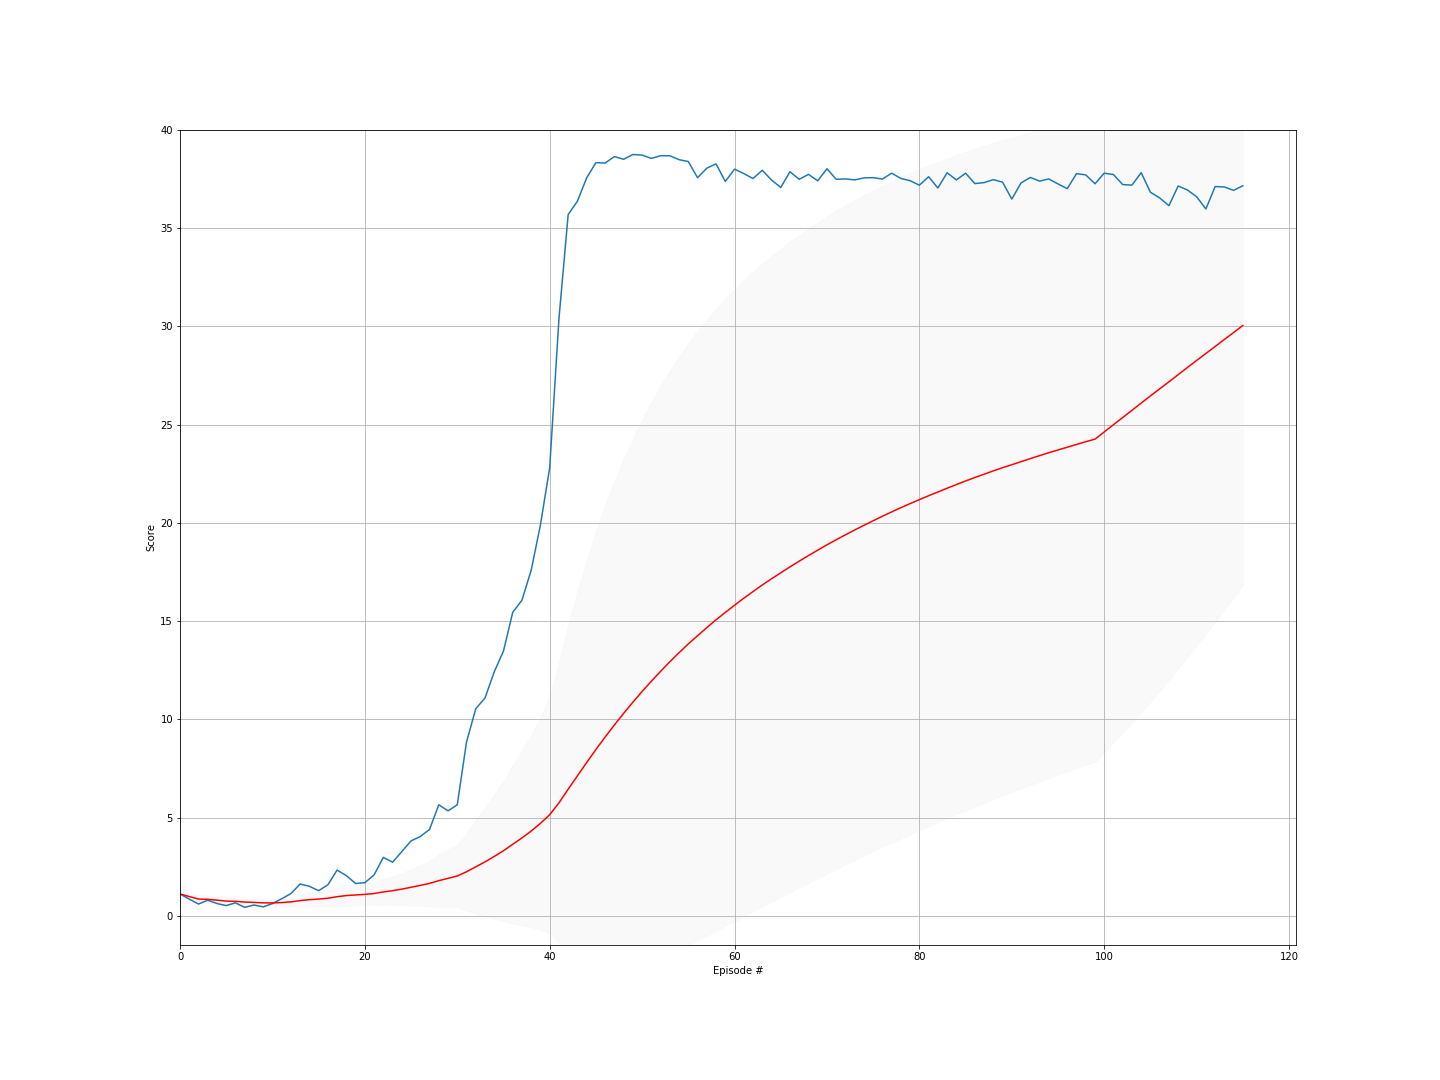

The table this chart was drawn from, first rows:
episode, score, ma, std
0, 1.123, 1.123, 0.0
1, 0.862, 0.9927, 0.1307
2, 0.6125, 0.866, 0.2086
3, 0.8075, 0.8514, 0.1824
4, 0.6385, 0.8088, 0.1841
5, 0.533, 0.7628, 0.197
6, 0.6735, 0.7501, 0.185
7, 0.4435, 0.7117, 0.2006
8, 0.5635, 0.6953, 0.1948
9, 0.4685, 0.6726, 0.1969
10, 0.6355, 0.6692, 0.188
11, 0.881, 0.6869, 0.1893
12, 1.145, 0.7221, 0.2191
13, 1.63, 0.787, 0.3151
14, 1.513, 0.8354, 0.3543
15, 1.292, 0.864, 0.3604
16, 1.592, 0.9068, 0.3893
17, 2.34, 0.9864, 0.5009
18, 2.055, 1.043, 0.5429
19, 1.66, 1.074, 0.546
20, 1.697, 1.103, 0.5491
21, 2.093, 1.148, 0.5748
22, 2.985, 1.228, 0.6755
23, 2.74, 1.291, 0.727
24, 3.279, 1.371, 0.8119
25, 3.825, 1.465, 0.9256
26, 4.045, 1.561, 1.031
27, 4.407, 1.662, 1.142
28, 5.66, 1.8, 1.338
29, 5.351, 1.919, 1.462
30, 5.66, 2.039, 1.583
31, 8.847, 2.252, 1.957
32, 10.54, 2.503, 2.395
33, 11.09, 2.756, 2.77
34, 12.42, 3.032, 3.17
35, 13.48, 3.322, 3.566
36, 15.45, 3.65, 4.03
37, 16.07, 3.977, 4.445
38, 17.59, 4.326, 4.888
39, 19.9, 4.715, 5.404
40, 22.8, 5.156, 6.023
41, 30.37, 5.757, 7.084
42, 35.68, 6.453, 8.328
43, 36.36, 7.132, 9.362
44, 37.54, 7.808, 10.29
45, 38.32, 8.471, 11.1
46, 38.3, 9.106, 11.8
47, 38.63, 9.721, 12.41
48, 38.49, 10.31, 12.94
49, 38.73, 10.88, 13.41
50, 38.7, 11.42, 13.83
51, 38.54, 11.94, 14.2
52, 38.67, 12.45, 14.52
53, 38.67, 12.93, 14.82
54, 38.47, 13.4, 15.07
55, 38.37, 13.84, 15.3
56, 37.55, 14.26, 15.48
57, 38.04, 14.67, 15.66
58, 38.26, 15.07, 15.82
59, 37.36, 15.44, 15.94
... 56 more rows
